Image classification data set "dataset-glomeruli" (fauzanaqil/combination-deep-transfer-learning on GitHub). Class labels (3): focal, normal, sclerosed.

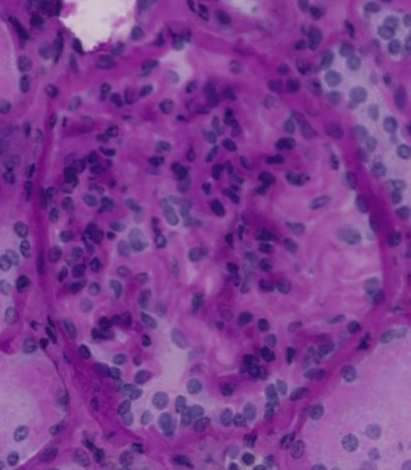
Label: focal

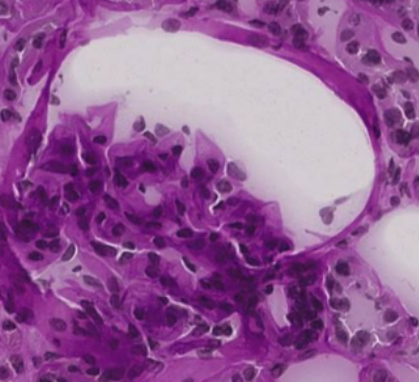
Label: normal

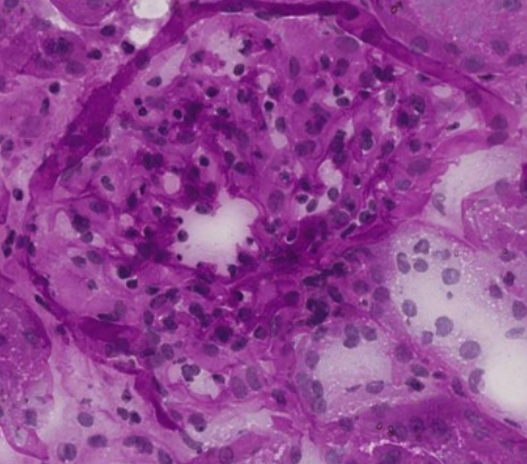
Label: focal

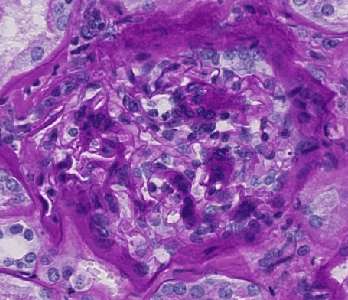
Label: sclerosed

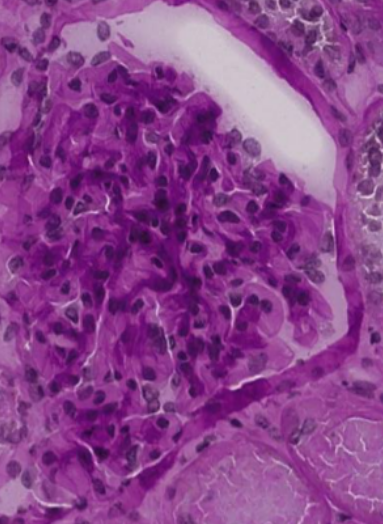
Label: normal

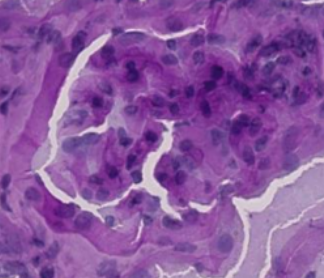
Label: sclerosed
